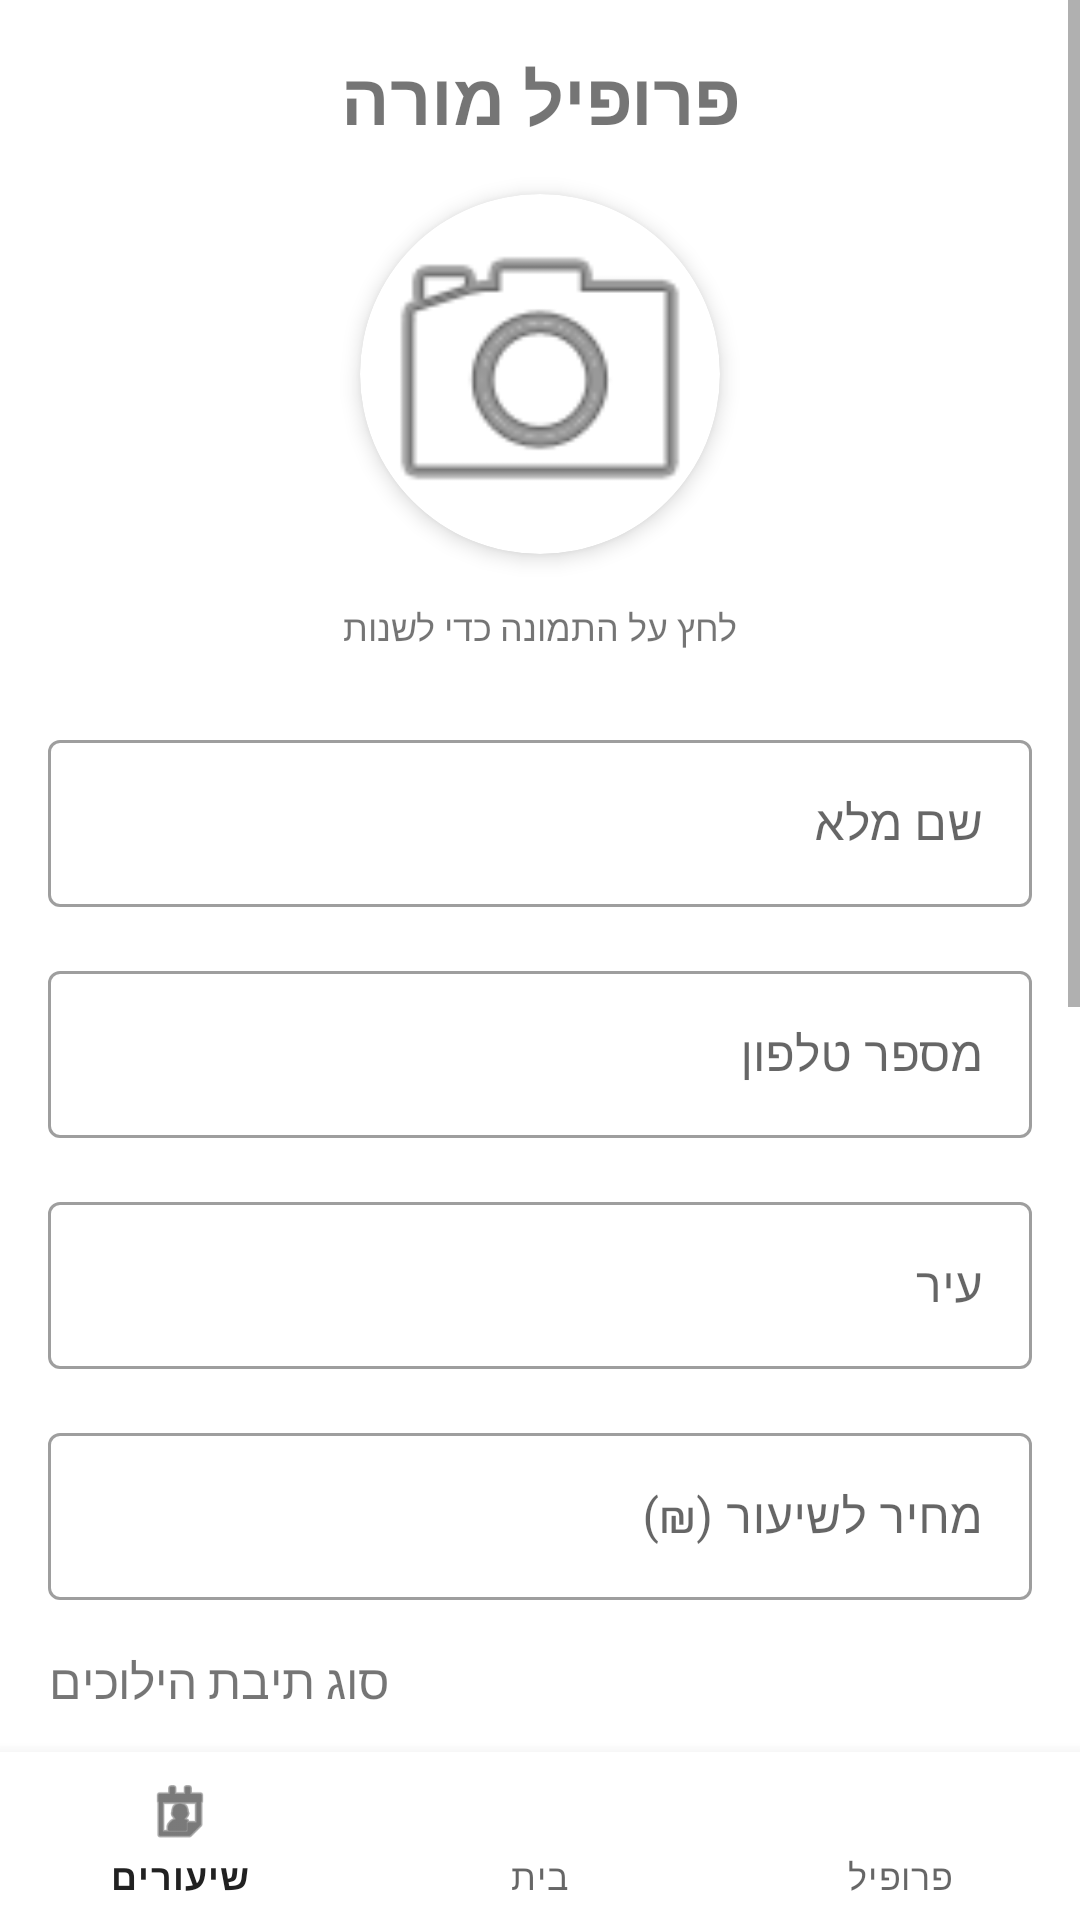

Android layout source for this screen:
<!-- AndroidManifest.xml: application theme Theme.MaterialComponents.Light.DarkActionBar -->
<!-- res/layout/activity_teacher_profile.xml -->
<?xml version="1.0" encoding="utf-8"?>
<androidx.constraintlayout.widget.ConstraintLayout
    xmlns:android="http://schemas.android.com/apk/res/android"
    xmlns:app="http://schemas.android.com/apk/res-auto"
    xmlns:tools="http://schemas.android.com/tools"
    android:layout_width="match_parent"
    android:layout_height="match_parent"
    tools:context=".TeacherProfileActivity">

    <ScrollView
        android:layout_width="match_parent"
        android:layout_height="0dp"
        app:layout_constraintTop_toTopOf="parent"
        app:layout_constraintBottom_toTopOf="@id/bottomNavigation">

        <LinearLayout
            android:layout_width="match_parent"
            android:layout_height="wrap_content"
            android:orientation="vertical"
            android:padding="16dp">

            <TextView
                android:layout_width="wrap_content"
                android:layout_height="wrap_content"
                android:text="פרופיל מורה"
                android:textSize="24sp"
                android:textStyle="bold"
                android:layout_gravity="center"
                android:layout_marginBottom="16dp"/>

            <androidx.cardview.widget.CardView
                android:layout_width="120dp"
                android:layout_height="120dp"
                android:layout_gravity="center"
                app:cardCornerRadius="60dp"
                app:cardElevation="4dp"
                android:layout_marginBottom="16dp">

                <ImageView
                    android:id="@+id/profileImageView"
                    android:layout_width="match_parent"
                    android:layout_height="match_parent"
                    android:scaleType="centerCrop"
                    android:src="@android:drawable/ic_menu_camera"
                    android:contentDescription="תמונת פרופיל" />
            </androidx.cardview.widget.CardView>

            <TextView
                android:layout_width="wrap_content"
                android:layout_height="wrap_content"
                android:text="לחץ על התמונה כדי לשנות"
                android:textSize="12sp"
                android:layout_gravity="center"
                android:layout_marginBottom="24dp"/>

            <com.google.android.material.textfield.TextInputLayout
                android:layout_width="match_parent"
                android:layout_height="wrap_content"
                android:layout_marginBottom="16dp"
                android:hint="שם מלא"
                style="@style/Widget.MaterialComponents.TextInputLayout.OutlinedBox">

                <com.google.android.material.textfield.TextInputEditText
                    android:id="@+id/nameEditText"
                    android:layout_width="match_parent"
                    android:layout_height="wrap_content"
                    android:inputType="textPersonName"/>
            </com.google.android.material.textfield.TextInputLayout>

            <com.google.android.material.textfield.TextInputLayout
                android:layout_width="match_parent"
                android:layout_height="wrap_content"
                android:layout_marginBottom="16dp"
                android:hint="מספר טלפון"
                style="@style/Widget.MaterialComponents.TextInputLayout.OutlinedBox">

                <com.google.android.material.textfield.TextInputEditText
                    android:id="@+id/phoneEditText"
                    android:layout_width="match_parent"
                    android:layout_height="wrap_content"
                    android:inputType="phone"/>
            </com.google.android.material.textfield.TextInputLayout>

            <com.google.android.material.textfield.TextInputLayout
                android:layout_width="match_parent"
                android:layout_height="wrap_content"
                android:layout_marginBottom="16dp"
                android:hint="עיר"
                style="@style/Widget.MaterialComponents.TextInputLayout.OutlinedBox">

                <com.google.android.material.textfield.TextInputEditText
                    android:id="@+id/cityEditText"
                    android:layout_width="match_parent"
                    android:layout_height="wrap_content"
                    android:inputType="text"/>
            </com.google.android.material.textfield.TextInputLayout>

            <com.google.android.material.textfield.TextInputLayout
                android:layout_width="match_parent"
                android:layout_height="wrap_content"
                android:layout_marginBottom="16dp"
                android:hint="מחיר לשיעור (₪)"
                style="@style/Widget.MaterialComponents.TextInputLayout.OutlinedBox">

                <com.google.android.material.textfield.TextInputEditText
                    android:id="@+id/priceEditText"
                    android:layout_width="match_parent"
                    android:layout_height="wrap_content"
                    android:inputType="number"/>
            </com.google.android.material.textfield.TextInputLayout>

            <TextView
                android:layout_width="wrap_content"
                android:layout_height="wrap_content"
                android:text="סוג תיבת הילוכים"
                android:textSize="16sp"
                android:layout_marginBottom="8dp"/>

            
            <com.google.android.material.textfield.TextInputLayout
                android:layout_width="match_parent"
                android:layout_height="wrap_content"
                android:layout_marginBottom="16dp"
                style="@style/Widget.MaterialComponents.TextInputLayout.OutlinedBox.ExposedDropdownMenu">

                <androidx.appcompat.widget.AppCompatSpinner
                    android:id="@+id/transmissionSpinner"
                    android:layout_width="match_parent"
                    android:layout_height="56dp"
                    android:entries="@array/transmission_types"
                    android:paddingVertical="12dp"
                    android:contentDescription="בחר סוג תיבת הילוכים" />
            </com.google.android.material.textfield.TextInputLayout>

            <com.google.android.material.textfield.TextInputLayout
                android:layout_width="match_parent"
                android:layout_height="wrap_content"
                android:layout_marginBottom="16dp"
                android:hint="סוג רכב"
                style="@style/Widget.MaterialComponents.TextInputLayout.OutlinedBox">

                <com.google.android.material.textfield.TextInputEditText
                    android:id="@+id/carTypeEditText"
                    android:layout_width="match_parent"
                    android:layout_height="wrap_content"
                    android:inputType="text"/>
            </com.google.android.material.textfield.TextInputLayout>

            
            <androidx.cardview.widget.CardView
                android:layout_width="match_parent"
                android:layout_height="wrap_content"
                android:layout_marginBottom="24dp"
                app:cardElevation="0dp"
                app:cardCornerRadius="8dp"
                app:contentPadding="8dp">

                <LinearLayout
                    android:layout_width="match_parent"
                    android:layout_height="56dp"
                    android:orientation="horizontal"
                    android:gravity="center_vertical"
                    android:paddingHorizontal="8dp">

                    <TextView
                        android:layout_width="0dp"
                        android:layout_height="wrap_content"
                        android:layout_weight="1"
                        android:text="זמין לשיעורים חדשים"
                        android:textSize="16sp"/>

                    <com.google.android.material.switchmaterial.SwitchMaterial
                        android:id="@+id/availabilitySwitch"
                        android:layout_width="wrap_content"
                        android:layout_height="wrap_content"
                        android:checked="true"
                        android:minHeight="48dp"
                        android:minWidth="48dp"
                        android:contentDescription="הגדר זמינות לשיעורים חדשים" />
                </LinearLayout>
            </androidx.cardview.widget.CardView>

            <Button
                android:id="@+id/saveButton"
                android:layout_width="match_parent"
                android:layout_height="wrap_content"
                android:text="שמור פרופיל"
                android:padding="12dp"
                android:minHeight="56dp"
                android:layout_marginBottom="16dp"/>

            <Button
                android:id="@+id/logoutButton"
                android:layout_width="match_parent"
                android:layout_height="wrap_content"
                android:text="התנתק"
                style="@style/Widget.MaterialComponents.Button.OutlinedButton"
                android:padding="12dp"
                android:minHeight="56dp"/>
        </LinearLayout>
    </ScrollView>

    
    <com.google.android.material.bottomnavigation.BottomNavigationView
        android:id="@+id/bottomNavigation"
        android:layout_width="match_parent"
        android:layout_height="wrap_content"
        android:background="@color/white"
        app:layout_constraintBottom_toBottomOf="parent"
        app:menu="@menu/bottom_navigation_menu" />

</androidx.constraintlayout.widget.ConstraintLayout>
<!-- resources referenced by this layout -->
<resources>
  <string-array name="transmission_types">
          <item>אוטומט</item>
          <item>ידני</item>
      </string-array>
  <color name="white">#FFFFFFFF</color>
</resources>
